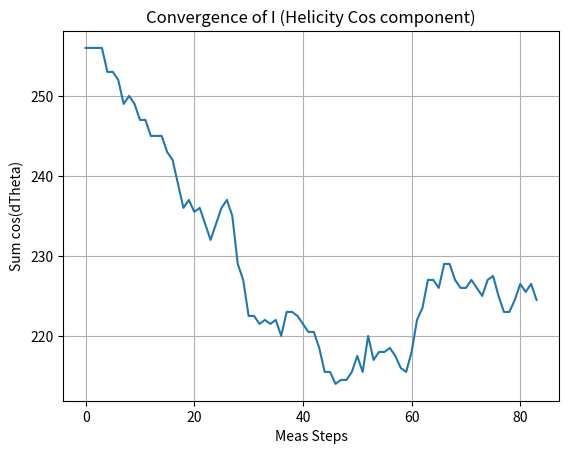

The matplotlib source for this figure:
import numpy as np
import matplotlib.pyplot as plt

def solve_clock_model_check():
    L = 16
    N = L * L
    Q = 6
    beta = 1.5  # 低温
    J = 1.0
    
    # 角度の定義
    angles = np.array([2 * np.pi * k / Q for k in range(Q)])
    
    # コールドスタート (全員状態0)
    spins = np.zeros((L, L), dtype=int)
    
    # 最近接インデックスの準備 (PBC)
    # 上下左右へのシフト
    
    n_steps = 10000 # 十分なステップ数
    
    energy_hist = []
    I_hist = []
    
    print(f"Start Simulation: L={L}, beta={beta}, Cold Start")
    
    for step in range(n_steps):
        # ランダムにサイトを選ぶ
        i, j = np.random.randint(0, L, 2)
        current_s = spins[i, j]
        
        # 新しい状態候補
        new_s = np.random.randint(0, Q)
        
        if current_s == new_s:
            continue
            
        # 周囲のスピン
        nb_i = [(i+1)%L, (i-1)%L, i, i]
        nb_j = [j, j, (j+1)%L, (j-1)%L]
        
        # 局所エネルギー計算 H = -J sum cos(theta_i - theta_j)
        E_old = 0
        E_new = 0
        
        for k in range(4):
            nb_spin = spins[nb_i[k], nb_j[k]]
            E_old -= J * np.cos(angles[current_s] - angles[nb_spin])
            E_new -= J * np.cos(angles[new_s]     - angles[nb_spin])
            
        dE = E_new - E_old
        
        # Metropolis判定
        if dE < 0 or np.random.rand() < np.exp(-beta * dE):
            spins[i, j] = new_s
            
        # 定期的に測定
        if step % 100 == 0:
            # Helicity I の計算 (右隣とのボンド)
            # numpyのロールを使って一括計算
            spins_right = np.roll(spins, -1, axis=1) # 右隣
            diffs = angles[spins] - angles[spins_right]
            I_val = np.sum(np.cos(diffs))
            I_hist.append(I_val)

    print(f"Final I value: {I_hist[-1]:.2f} (Expected ~250)")
    
    plt.plot(I_hist)
    plt.title("Convergence of I (Helicity Cos component)")
    plt.xlabel("Meas Steps")
    plt.ylabel("Sum cos(dTheta)")
    plt.grid()
    plt.show()

if __name__ == "__main__":
    solve_clock_model_check()